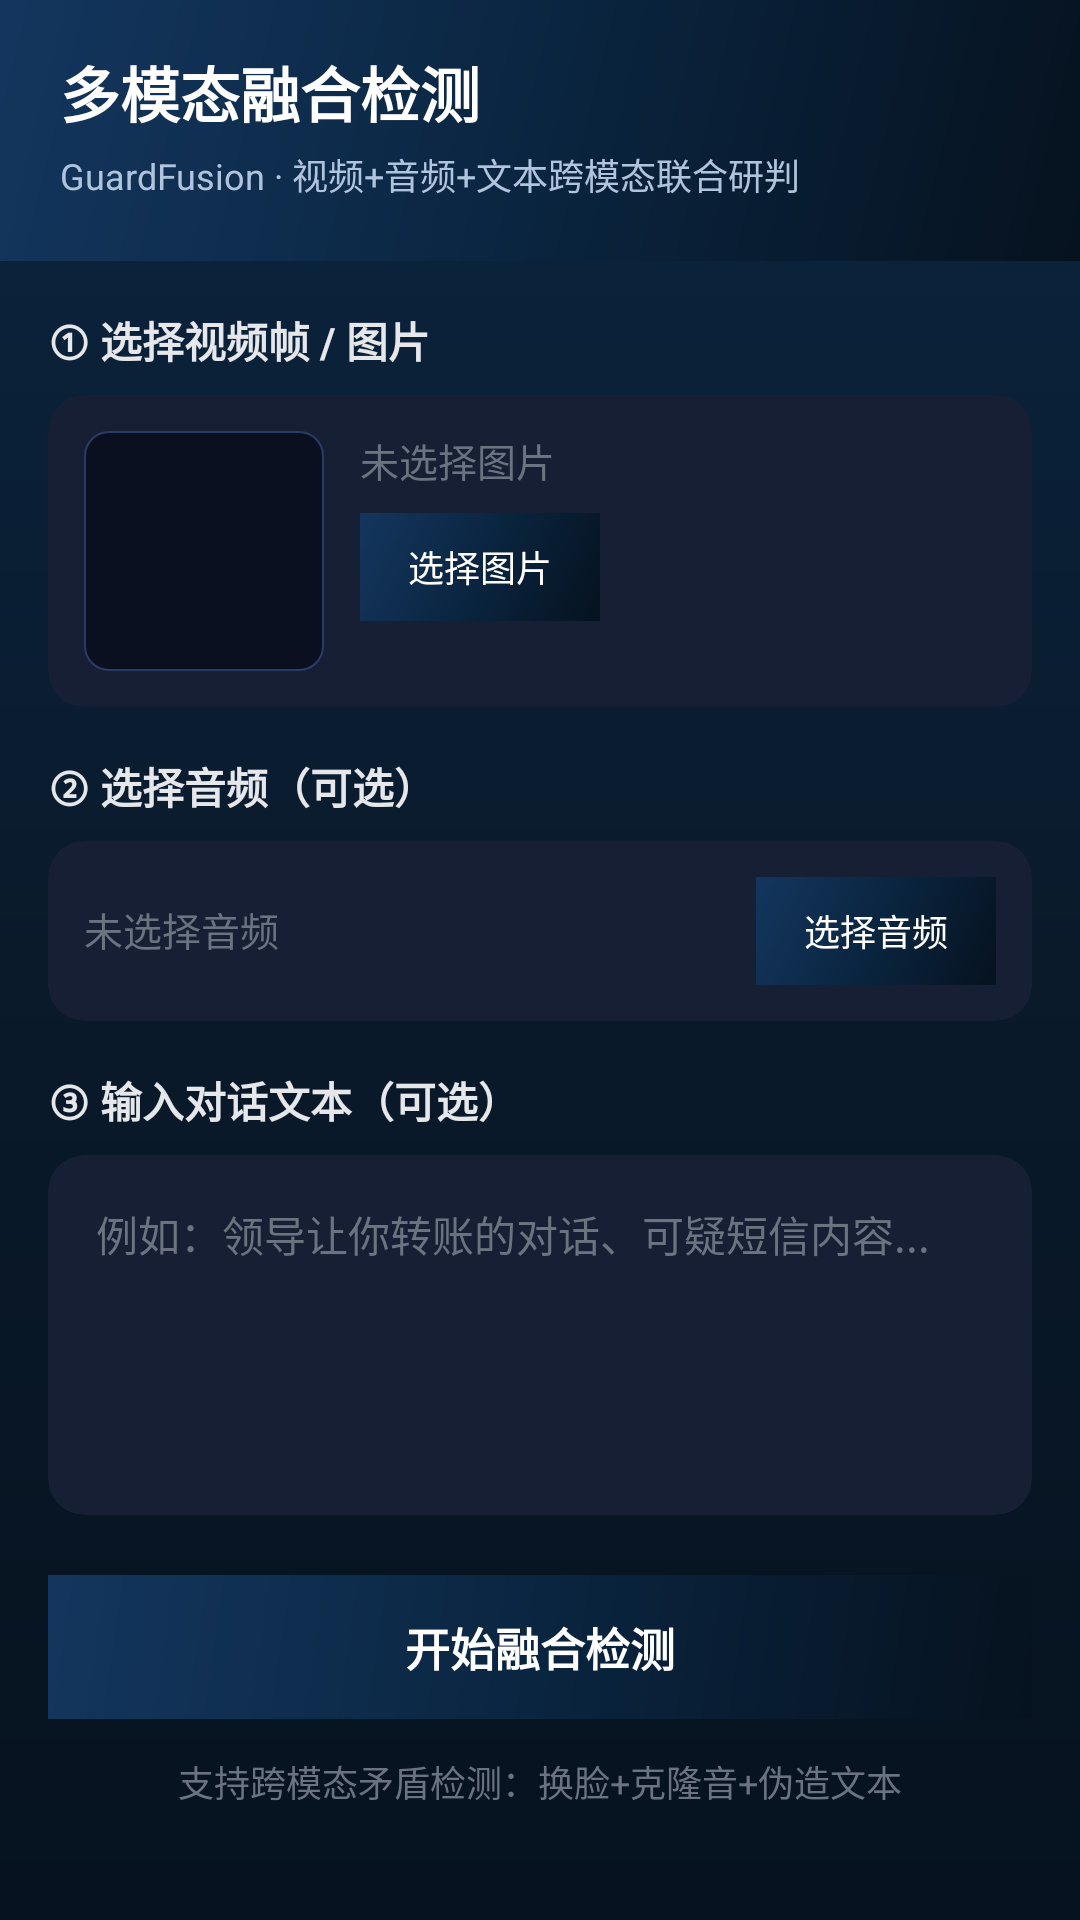

Produce the Android XML layout that renders to this screen, including the resource entries it uses.
<!-- AndroidManifest.xml: application theme Theme.Deepfake_fight -->
<!-- res/layout/fragment_multimodal_detect.xml -->
<?xml version="1.0" encoding="utf-8"?>
<LinearLayout xmlns:android="http://schemas.android.com/apk/res/android"
    xmlns:app="http://schemas.android.com/apk/res-auto"
    xmlns:tools="http://schemas.android.com/tools"
    android:layout_width="match_parent"
    android:layout_height="match_parent"
    android:background="@drawable/bg_home_ai"
    android:orientation="vertical"
    tools:context=".ui.multimodal.MultimodalDetectFragment">

    <LinearLayout
        android:layout_width="match_parent"
        android:layout_height="wrap_content"
        android:background="@drawable/bg_header_gradient"
        android:orientation="vertical"
        android:paddingHorizontal="20dp"
        android:paddingTop="16dp"
        android:paddingBottom="20dp">

        <TextView
            android:layout_width="wrap_content"
            android:layout_height="wrap_content"
            android:text="多模态融合检测"
            android:textColor="@color/text_white"
            android:textSize="20sp"
            android:textStyle="bold" />

        <TextView
            android:layout_width="wrap_content"
            android:layout_height="wrap_content"
            android:layout_marginTop="4dp"
            android:text="GuardFusion · 视频+音频+文本跨模态联合研判"
            android:textColor="#B0C4DE"
            android:textSize="12sp" />
    </LinearLayout>

    <ScrollView
        android:layout_width="match_parent"
        android:layout_height="match_parent">

        <LinearLayout
            android:layout_width="match_parent"
            android:layout_height="wrap_content"
            android:orientation="vertical"
            android:paddingHorizontal="16dp"
            android:paddingTop="16dp"
            android:paddingBottom="24dp">

            <TextView
                android:layout_width="wrap_content"
                android:layout_height="wrap_content"
                android:text="① 选择视频帧 / 图片"
                android:textColor="@color/text_primary"
                android:textSize="14sp"
                android:textStyle="bold" />

            <androidx.cardview.widget.CardView
                android:layout_width="match_parent"
                android:layout_height="wrap_content"
                android:layout_marginTop="8dp"
                app:cardBackgroundColor="@color/bg_card"
                app:cardCornerRadius="12dp"
                app:cardElevation="0dp">

                <LinearLayout
                    android:layout_width="match_parent"
                    android:layout_height="wrap_content"
                    android:orientation="horizontal"
                    android:padding="12dp">

                    <ImageView
                        android:id="@+id/iv_mm_preview"
                        android:layout_width="80dp"
                        android:layout_height="80dp"
                        android:background="@drawable/card_bg_light"
                        android:contentDescription="预览"
                        android:scaleType="centerCrop" />

                    <LinearLayout
                        android:layout_width="0dp"
                        android:layout_height="wrap_content"
                        android:layout_marginStart="12dp"
                        android:layout_weight="1"
                        android:gravity="center_vertical"
                        android:orientation="vertical">

                        <TextView
                            android:id="@+id/tv_mm_image_name"
                            android:layout_width="wrap_content"
                            android:layout_height="wrap_content"
                            android:text="未选择图片"
                            android:textColor="@color/text_hint"
                            android:textSize="13sp" />

                        <TextView
                            android:id="@+id/btn_mm_pick_image"
                            android:layout_width="wrap_content"
                            android:layout_height="36dp"
                            android:layout_marginTop="8dp"
                            android:background="@drawable/bg_header_gradient"
                            android:clickable="true"
                            android:focusable="true"
                            android:gravity="center"
                            android:paddingHorizontal="16dp"
                            android:text="选择图片"
                            android:textColor="@color/text_white"
                            android:textSize="12sp" />
                    </LinearLayout>
                </LinearLayout>
            </androidx.cardview.widget.CardView>

            <TextView
                android:layout_width="wrap_content"
                android:layout_height="wrap_content"
                android:layout_marginTop="16dp"
                android:text="② 选择音频（可选）"
                android:textColor="@color/text_primary"
                android:textSize="14sp"
                android:textStyle="bold" />

            <androidx.cardview.widget.CardView
                android:layout_width="match_parent"
                android:layout_height="wrap_content"
                android:layout_marginTop="8dp"
                app:cardBackgroundColor="@color/bg_card"
                app:cardCornerRadius="12dp"
                app:cardElevation="0dp">

                <LinearLayout
                    android:layout_width="match_parent"
                    android:layout_height="wrap_content"
                    android:orientation="horizontal"
                    android:padding="12dp">

                    <TextView
                        android:id="@+id/tv_mm_audio_name"
                        android:layout_width="0dp"
                        android:layout_height="wrap_content"
                        android:layout_weight="1"
                        android:gravity="center_vertical"
                        android:text="未选择音频"
                        android:textColor="@color/text_hint"
                        android:textSize="13sp" />

                    <TextView
                        android:id="@+id/btn_mm_pick_audio"
                        android:layout_width="wrap_content"
                        android:layout_height="36dp"
                        android:background="@drawable/bg_header_gradient"
                        android:clickable="true"
                        android:focusable="true"
                        android:gravity="center"
                        android:paddingHorizontal="16dp"
                        android:text="选择音频"
                        android:textColor="@color/text_white"
                        android:textSize="12sp" />
                </LinearLayout>
            </androidx.cardview.widget.CardView>

            <TextView
                android:layout_width="wrap_content"
                android:layout_height="wrap_content"
                android:layout_marginTop="16dp"
                android:text="③ 输入对话文本（可选）"
                android:textColor="@color/text_primary"
                android:textSize="14sp"
                android:textStyle="bold" />

            <androidx.cardview.widget.CardView
                android:layout_width="match_parent"
                android:layout_height="120dp"
                android:layout_marginTop="8dp"
                app:cardBackgroundColor="@color/bg_card"
                app:cardCornerRadius="12dp"
                app:cardElevation="0dp">

                <EditText
                    android:id="@+id/et_mm_text"
                    android:layout_width="match_parent"
                    android:layout_height="match_parent"
                    android:background="@null"
                    android:gravity="start|top"
                    android:hint="例如：领导让你转账的对话、可疑短信内容..."
                    android:inputType="textMultiLine"
                    android:padding="16dp"
                    android:textColor="@color/text_primary"
                    android:textColorHint="@color/text_hint"
                    android:textSize="14sp" />
            </androidx.cardview.widget.CardView>

            <TextView
                android:id="@+id/btn_mm_detect"
                android:layout_width="match_parent"
                android:layout_height="48dp"
                android:layout_marginTop="20dp"
                android:background="@drawable/bg_header_gradient"
                android:clickable="true"
                android:focusable="true"
                android:gravity="center"
                android:text="开始融合检测"
                android:textColor="@color/text_white"
                android:textSize="15sp"
                android:textStyle="bold" />

            <TextView
                android:id="@+id/tv_mm_progress"
                android:layout_width="match_parent"
                android:layout_height="wrap_content"
                android:layout_marginTop="12dp"
                android:gravity="center"
                android:text="支持跨模态矛盾检测：换脸+克隆音+伪造文本"
                android:textColor="@color/text_hint"
                android:textSize="12sp" />
        </LinearLayout>
    </ScrollView>
</LinearLayout>
<!-- resources referenced by this layout -->
<resources>
  <color name="bg_card">#FF161F33</color>
  <color name="text_hint">#FF6B7280</color>
  <color name="text_primary">#FFE5E7EB</color>
  <color name="text_white">#FFFFFFFF</color>
  <!-- drawable bg_header_gradient (drawable) -->
  <?xml version="1.0" encoding="utf-8"?>
  <shape xmlns:android="http://schemas.android.com/apk/res/android">
      <gradient
          android:angle="135"
          android:startColor="#06121F"
          android:centerColor="#0A2540"
          android:endColor="#14365E"
          android:type="linear" />
  </shape>
  <!-- drawable bg_home_ai (drawable) -->
  <?xml version="1.0" encoding="utf-8"?>
  <shape xmlns:android="http://schemas.android.com/apk/res/android">
      <gradient
          android:angle="270"
          android:startColor="#0A2540"
          android:centerColor="#0A1A2B"
          android:endColor="#06121F" />
  </shape>
  <!-- drawable card_bg_light (drawable) -->
  <?xml version="1.0" encoding="utf-8"?>
  <shape xmlns:android="http://schemas.android.com/apk/res/android"
      android:shape="rectangle">
      <solid android:color="@color/bg_primary" />
      <corners android:radius="8dp" />
      <stroke android:width="0.5dp" android:color="@color/bg_divider" />
  </shape>
  <style name="Theme.Deepfake_fight" parent="Theme.MaterialComponents.Light.NoActionBar">
          <item name="colorPrimary">@color/primary</item>
          <item name="colorPrimaryVariant">@color/primary_dark</item>
          <item name="colorOnPrimary">@color/text_white</item>
          <item name="colorSecondary">@color/accent</item>
          <item name="colorSecondaryVariant">@color/accent_light</item>
          <item name="colorOnSecondary">@color/text_white</item>
          <item name="android:statusBarColor">@color/primary_dark</item>
          <item name="android:windowBackground">@color/bg_primary</item>
          <item name="android:textColorPrimary">@color/text_primary</item>
          <item name="android:textColorSecondary">@color/text_secondary</item>
      </style>
  <color name="bg_primary">#FF0B1020</color>
  <color name="bg_divider">#FF2A3B66</color>
  <color name="primary">#FF0A2540</color>
  <color name="primary_dark">#FF06121F</color>
  <color name="accent">#FFC9A227</color>
  <color name="accent_light">#FFD4AF37</color>
  <color name="text_secondary">#FFA8B0BC</color>
</resources>
